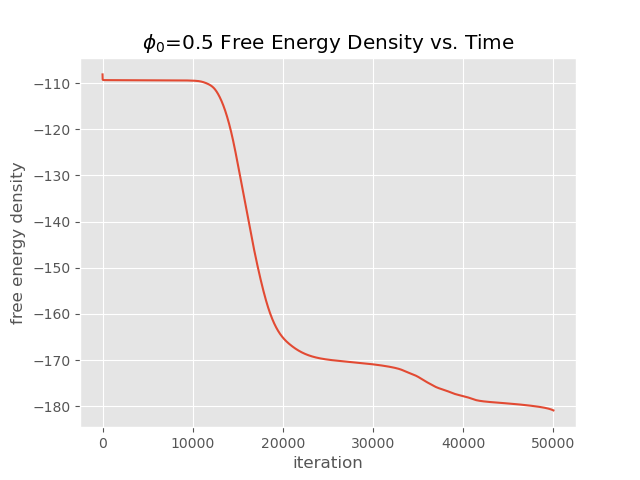

Data behind this chart, as committed beside it:
Iteration, FED
0, -108.1
1, -108.5
2, -108.7
3, -108.9
4, -108.9
5, -109
6, -109.1
7, -109.1
8, -109.1
9, -109.1
10, -109.2
11, -109.2
12, -109.2
13, -109.2
14, -109.2
15, -109.2
16, -109.2
17, -109.2
18, -109.2
19, -109.3
20, -109.3
21, -109.3
22, -109.3
23, -109.3
24, -109.3
25, -109.3
26, -109.3
27, -109.3
28, -109.3
29, -109.3
30, -109.3
31, -109.3
32, -109.3
33, -109.3
34, -109.3
35, -109.3
36, -109.3
37, -109.3
38, -109.3
39, -109.3
40, -109.3
41, -109.3
42, -109.3
43, -109.3
44, -109.3
45, -109.3
46, -109.3
47, -109.3
48, -109.3
49, -109.3
50, -109.3
51, -109.3
52, -109.3
53, -109.3
54, -109.3
55, -109.3
56, -109.3
57, -109.3
58, -109.3
59, -109.3
... 49,940 more rows
